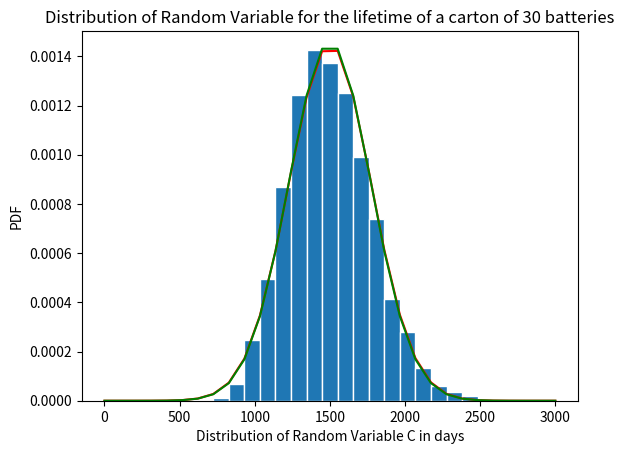

Reproduce this figure in Python. (Note: this script raises an exception after producing the figure.)
import matplotlib.pyplot as plt
import numpy as np

# PROBLEM 3. The parameter values are: beta =50 days; n=30 batteries; Y1=3 yrs; Y2=2 yrs; Y3=4 yrs;

def batteryRV():
    # Setting Values
    beta = 50; nBatteries = 30; N = 10000
    mu_c = nBatteries * beta;
    sig_c = np.sqrt(nBatteries) * beta

    #Generating C
    C=np.zeros((N,1))
    for i in range(0,N):
      t = np.random.exponential(beta,nBatteries);
      c=np.sum(t)
      C[i] = c

    # Create bins and histogram
    edgecolor = 'w';  # Color separating bars in the bargraph
    bins = [float(x) for x in np.linspace(0,3000,30)]
    h1, bin_edges = np.histogram(C, bins, density=True)

    # Define points on the horizontal axis
    be1 = bin_edges[0:np.size(bin_edges) - 1]
    be2 = bin_edges[1:np.size(bin_edges)]
    b1 = (be1 + be2) / 2
    barwidth = b1[1] - b1[0]  # Width of bars in the bargraph
    plt.close('all')


    # PLOT THE BAR GRAPH
    plt.bar(b1, h1,width=barwidth, edgecolor=edgecolor)

    # PLOT THE PDF
    #Experimental
    mu_e=np.mean(C)
    sig_e=np.std(C)
    x1=np.linspace(0, 3000, 30)
    f = gaussian(mu_e, sig_e, x1)
    plt.plot(x1, f, 'r')

    # Theoretical
    g = gaussian(mu_c, sig_c, x1)
    plt.plot(x1, g, 'g')
    plt.title("Distribution of Random Variable for the lifetime of a carton of 30 batteries")
    plt.xlabel("Distribution of Random Variable C in days")
    plt.ylabel("PDF")

    # Saving the file
    filename = input("Enter a name and extension (.pdf) to save the file as :")
    plt.savefig(filename)
    # mu_sn = mu_w * nbooks
    print(mu_c)
    # sig_sn = sig_w * np.sqrt(nbooks)
    print(sig_c)
    plt.close('all')

    #Plotting the CDF
    sum=np.cumsum(f)
    sum_0=np.append(0, sum)
    x1 = np.linspace(0,3000,len(sum_0))
    values=barwidth*sum_0
    plt.bar(x1,values,width=barwidth,edgecolor=edgecolor)
    plt.title("Distribution of Random Variable for the lifetime of a carton of 30 batteries")
    plt.xlabel("Distribution of Random Variable C in days")
    plt.ylabel("Probability")
    filename2 = input("Enter a name and extension (.pdf) to save the file as :")
    plt.savefig(filename2)


def gaussian(mu, sig, z):
    f = np.exp(-(z - mu) ** 2 / (2 * sig ** 2)) / (sig * np.sqrt(2 * np.pi))
    return f

batteryRV()
